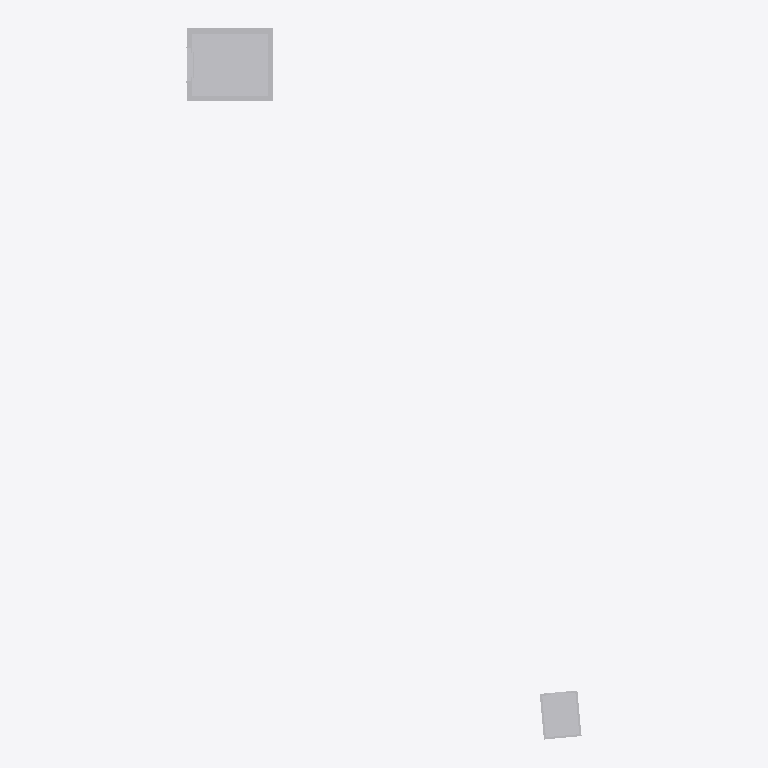
Plan cut of the same IFC building model at storey '1.etg' (level 28.30 m, cut at 29.70 m), seen from above with north up, elements coloured by IFC class (only those large enough to see are counted): 2 other elements (light grey). Cut surfaces are drawn darker.
Extent 14.6 m × 26.4 m × 20.1 m (x, y, z). Storeys (7): fundamentetasje at 17.30 m; kjeller at 20.30 m; u.etg at 24.30 m; 1.etg at 28.30 m; 2.etg at 32.30 m; 3.etg at 36.30 m; takplan at 40.30 m. Elements (3): 3 IfcTransportElement.

HEADER;
FILE_DESCRIPTION((''),'2;1');
FILE_NAME('','2016-01-18T10:06:15',(''),(''),'','BIMserver','');
FILE_SCHEMA(('IFC2X3'));
ENDSEC;
DATA;
#5847=IFCPROJECT('2Emb4m5GLAxAVMPwVOpAq7',#7802,'Default Project',$,$,$,$,(#308,#3365,#1616),#8053);
#6059=IFCSITE('3tjE779vj32BNAkBFpjRTs',#7802,'Default Site',$,$,#755,$,$,.ELEMENT.,(69,40,0),(18,50,0),0.0,$,$);
#7384=IFCBUILDING('2$8$QsQL93fQJk3qUZcnbg',#7802,'Default Building',$,$,#6953,$,$,.ELEMENT.,0.0,0.0,$);
#5206=IFCBUILDINGSTOREY('1W3ptDhc5DTfIbViseZ4v0',#7802,'2.etg',$,$,#6969,$,$,.ELEMENT.,32300.0);
#5226=IFCBUILDINGSTOREY('1TxNRszpr8sAnyCuHZR0M8',#7802,'3.etg',$,$,#143,$,$,.ELEMENT.,36300.0);
#6218=IFCBUILDINGSTOREY('2DXeJpxuvA1h9Z4MG05w7A',#7802,'fundamentetasje',$,$,#853,$,$,.ELEMENT.,17300.0);
#6952=IFCBUILDINGSTOREY('2XcL5b0UjCXBYGvJgZpb07',#7802,'takplan',$,$,#1600,$,$,.ELEMENT.,40300.0);
#7482=IFCBUILDINGSTOREY('1L9XX4wdrCnhITQaq2$4FO',#7802,'kjeller',$,$,#6970,$,$,.ELEMENT.,20300.0);
#8055=IFCBUILDINGSTOREY('2dlT0Mgq16MvIpMBSHainW',#7802,'1.etg',$,$,#7801,$,$,.ELEMENT.,28300.0);
#7984=IFCBUILDINGSTOREY('1pH9PvcGjCNf$OKtYKZHNP',#7802,'u.etg',$,$,#6971,$,$,.ELEMENT.,24300.0);
#7985=IFCTRANSPORTELEMENT('2PY1qNZW59ufvTvO_nLHVX',#7802,'Heis H01','',$,#7375,#299,'7C1E57EC-7207-4FF5-BE-B3-4BCA52572153',.ELEVATOR.,0.0,0.0);
#7800=IFCTRANSPORTELEMENT('0lo3NAjkHEOfT83DphY7wl',#7802,'Heis','',$,#3187,#8049,'1094576D-9902-48EA-90-A0-53FF0DBC2166',.ELEVATOR.,0.0,0.0);
ENDSEC;
